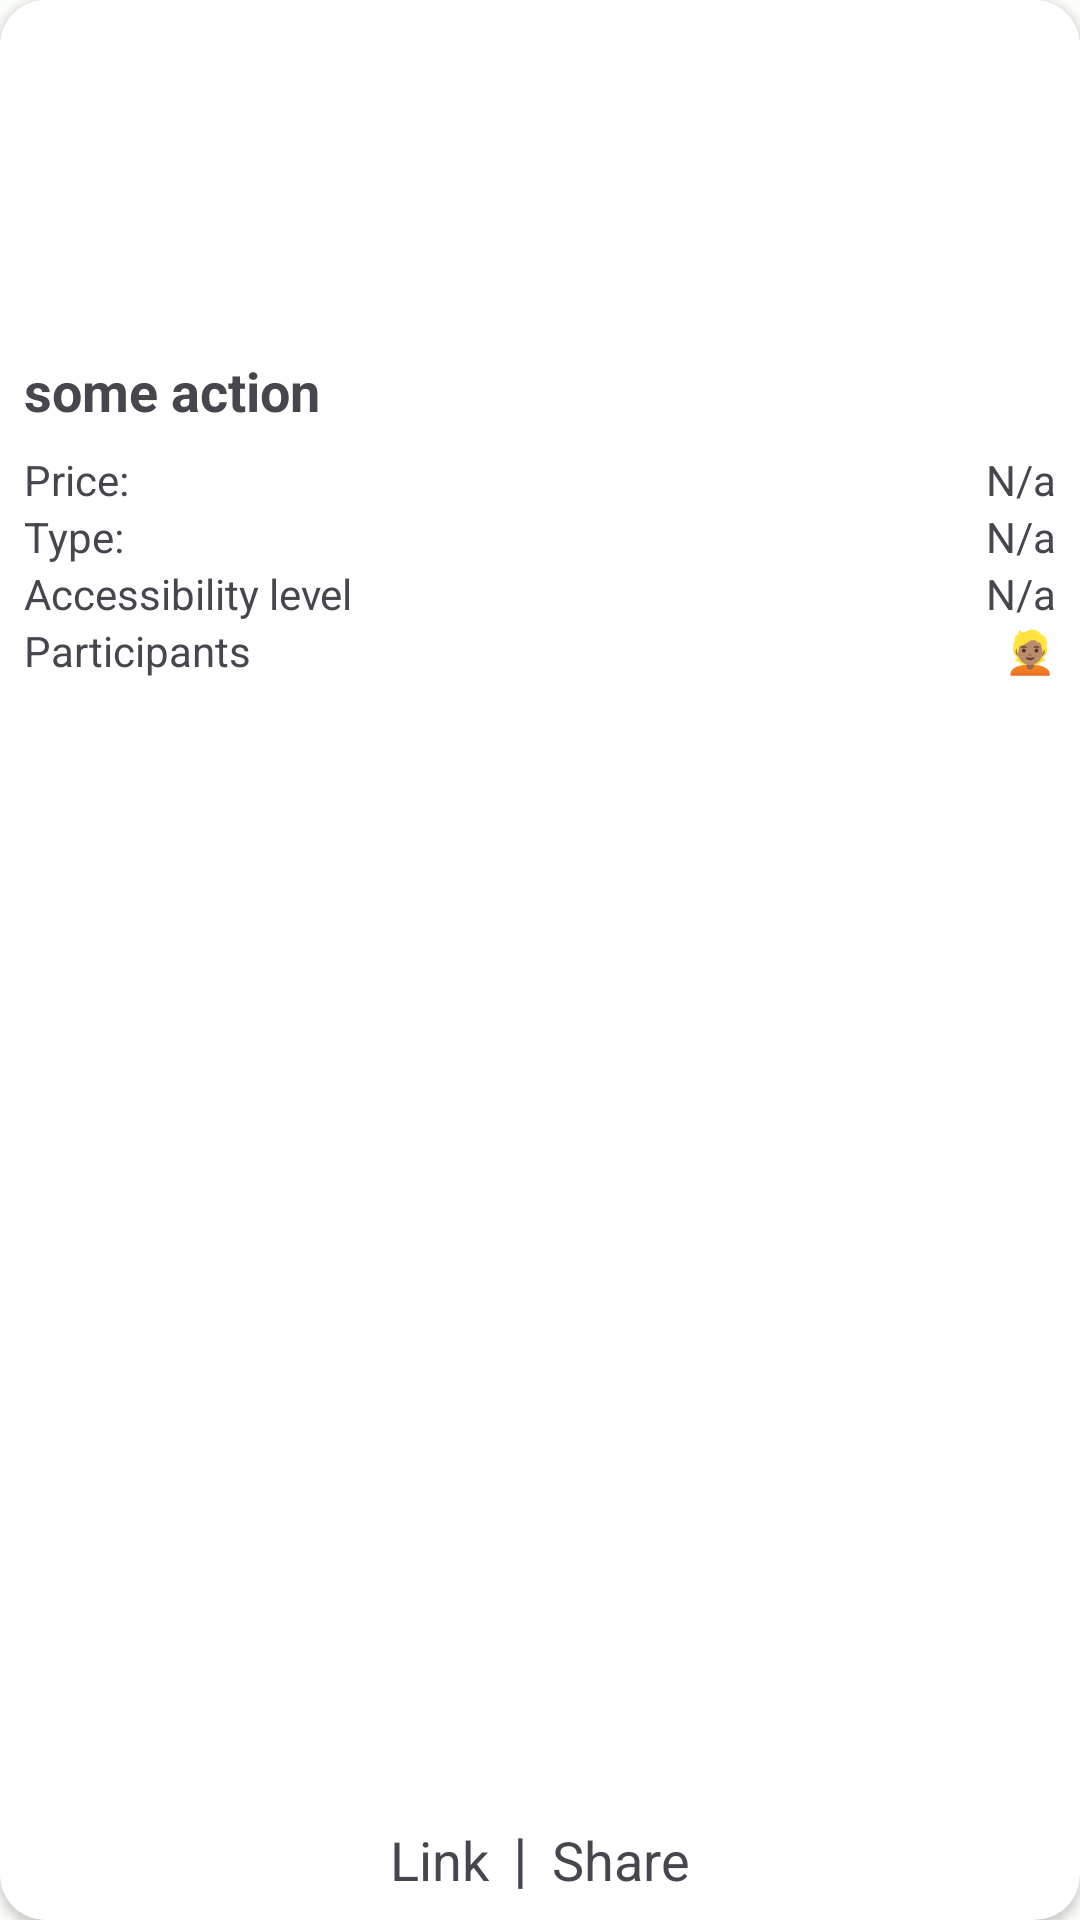

Android layout source for this screen:
<!-- AndroidManifest.xml: application theme Theme.UpStreamBoredAPI -->
<!-- res/layout/item.xml -->
<?xml version="1.0" encoding="utf-8"?>
<androidx.cardview.widget.CardView xmlns:android="http://schemas.android.com/apk/res/android"
    xmlns:app="http://schemas.android.com/apk/res-auto"
    android:layout_width="match_parent"
    android:layout_height="350dp"
    android:layout_margin="8dp"
    android:elevation="@dimen/cardview_default_elevation"
    app:cardCornerRadius="15dp">

    <androidx.constraintlayout.widget.ConstraintLayout
        android:layout_width="match_parent"
        android:layout_height="match_parent">

        <ImageView
            android:id="@+id/activity_image"
            android:layout_width="match_parent"
            android:layout_height="110dp"
            app:layout_constraintStart_toStartOf="parent"
            app:layout_constraintTop_toTopOf="parent" />


        <TextView
            android:id="@+id/action_activity"
            style="@style/title"
            android:layout_width="match_parent"
            android:layout_height="wrap_content"
            android:padding="8dp"
            android:text="@string/some_action"
            app:layout_constraintStart_toStartOf="parent"
            app:layout_constraintTop_toBottomOf="@id/activity_image" />

        <TextView
            android:id="@+id/price_str"
            android:layout_width="wrap_content"
            android:layout_height="wrap_content"
            android:paddingHorizontal="8dp"
            android:text="@string/price"
            app:layout_constraintStart_toStartOf="parent"
            app:layout_constraintTop_toBottomOf="@id/action_activity" />

        <TextView
            android:id="@+id/price"
            android:layout_width="wrap_content"
            android:layout_height="wrap_content"
            android:paddingHorizontal="8dp"
            android:text="@string/n_a"
            app:layout_constraintBottom_toBottomOf="@id/price_str"
            app:layout_constraintEnd_toEndOf="parent" />

        <TextView
            android:id="@+id/type_str"
            android:layout_width="wrap_content"
            android:layout_height="wrap_content"
            android:paddingHorizontal="8dp"
            android:text="@string/type_Cap"
            app:layout_constraintStart_toStartOf="parent"
            app:layout_constraintTop_toBottomOf="@id/price_str" />

        <TextView
            android:id="@+id/type"
            android:layout_width="wrap_content"
            android:layout_height="wrap_content"
            android:paddingHorizontal="8dp"
            android:text="@string/n_a"
            app:layout_constraintBottom_toBottomOf="@id/type_str"
            app:layout_constraintEnd_toEndOf="parent" />

        <TextView
            android:id="@+id/accesibility_str"
            android:layout_width="wrap_content"
            android:layout_height="wrap_content"
            android:paddingHorizontal="8dp"
            android:text="@string/accesibility_level"
            app:layout_constraintStart_toStartOf="parent"
            app:layout_constraintTop_toBottomOf="@id/type_str" />

        <TextView
            android:id="@+id/accesibility_value"
            android:layout_width="wrap_content"
            android:layout_height="wrap_content"
            android:paddingHorizontal="8dp"
            android:text="@string/n_a"
            app:layout_constraintBottom_toBottomOf="@id/accesibility_str"
            app:layout_constraintEnd_toEndOf="parent" />

        <TextView
            android:id="@+id/participants_str"
            android:layout_width="wrap_content"
            android:layout_height="wrap_content"
            android:paddingHorizontal="8dp"
            android:text="@string/participants"
            app:layout_constraintStart_toStartOf="parent"
            app:layout_constraintTop_toBottomOf="@id/accesibility_str" />

        <TextView
            android:id="@+id/participants_value"
            android:layout_width="wrap_content"
            android:layout_height="wrap_content"
            android:paddingHorizontal="8dp"
            android:text="@string/smile"
            app:layout_constraintBottom_toBottomOf="@id/participants_str"
            app:layout_constraintEnd_toEndOf="parent" />


        <LinearLayout
            android:layout_width="wrap_content"
            android:layout_height="wrap_content"
            app:layout_constraintBottom_toBottomOf="parent"
            app:layout_constraintStart_toStartOf="parent"
            app:layout_constraintEnd_toEndOf="parent">

            <TextView
                android:id="@+id/link"
                android:layout_width="wrap_content"
                android:layout_height="wrap_content"
                android:padding="8dp"
                style="@style/title_filters"
                android:text="@string/link"/>

            <TextView
                android:id="@+id/separator"
                android:layout_width="wrap_content"
                android:layout_height="wrap_content"
                android:text="@string/vert"
                android:textSize="20sp"/>

            <TextView
                android:id="@+id/share"
                android:layout_width="wrap_content"
                android:layout_height="wrap_content"
                android:padding="8dp"
                style="@style/title_filters"
                android:text="@string/share"/>


        </LinearLayout>

    </androidx.constraintlayout.widget.ConstraintLayout>
</androidx.cardview.widget.CardView>
<!-- resources referenced by this layout -->
<resources>
  <string name="accesibility_level">Accessibility level</string>
  <string name="link">Link</string>
  <string name="n_a">N/a</string>
  <string name="participants">Participants</string>
  <string name="price">Price:</string>
  <string name="share">Share</string>
  <string name="smile">👱🏽</string>
  <string name="some_action">some action</string>
  <string name="type_Cap">Type:</string>
  <string name="vert">|</string>
  <style name="title">
          <item name="android:textSize">18sp</item>
          <item name="android:textStyle">bold</item>
      </style>
  <style name="title_filters">
          <item name="android:textSize">18sp</item>
      </style>
  <style name="Theme.UpStreamBoredAPI" parent="Base.Theme.UpStreamBoredAPI" />
  <color name="md_theme_light_primary">#006B54</color>
  <color name="md_theme_light_onPrimary">#FFFFFF</color>
  <color name="md_theme_light_primaryContainer">#80F8D2</color>
  <color name="md_theme_light_onPrimaryContainer">#002118</color>
  <color name="md_theme_light_secondary">#4B635A</color>
  <color name="md_theme_light_onSecondary">#FFFFFF</color>
  <color name="md_theme_light_secondaryContainer">#CEE9DC</color>
  <color name="md_theme_light_onSecondaryContainer">#082018</color>
  <color name="md_theme_light_tertiary">#406376</color>
  <color name="md_theme_light_onTertiary">#FFFFFF</color>
  <color name="md_theme_light_tertiaryContainer">#C3E8FE</color>
  <color name="md_theme_light_onTertiaryContainer">#001E2C</color>
  <color name="md_theme_light_error">#BA1A1A</color>
  <color name="md_theme_light_errorContainer">#FFDAD6</color>
  <color name="md_theme_light_onError">#FFFFFF</color>
  <color name="md_theme_light_onErrorContainer">#410002</color>
  <color name="md_theme_light_background">#FBFDF9</color>
  <color name="md_theme_light_onBackground">#191C1B</color>
  <color name="md_theme_light_surface">#FBFDF9</color>
  <color name="md_theme_light_onSurface">#191C1B</color>
  <color name="md_theme_light_surfaceVariant">#DBE5DF</color>
  <color name="md_theme_light_onSurfaceVariant">#3F4945</color>
  <color name="md_theme_light_outline">#707974</color>
  <color name="md_theme_light_inverseOnSurface">#EFF1EE</color>
  <color name="md_theme_light_inverseSurface">#2E312F</color>
  <color name="md_theme_light_inversePrimary">#62DBB7</color>
</resources>
